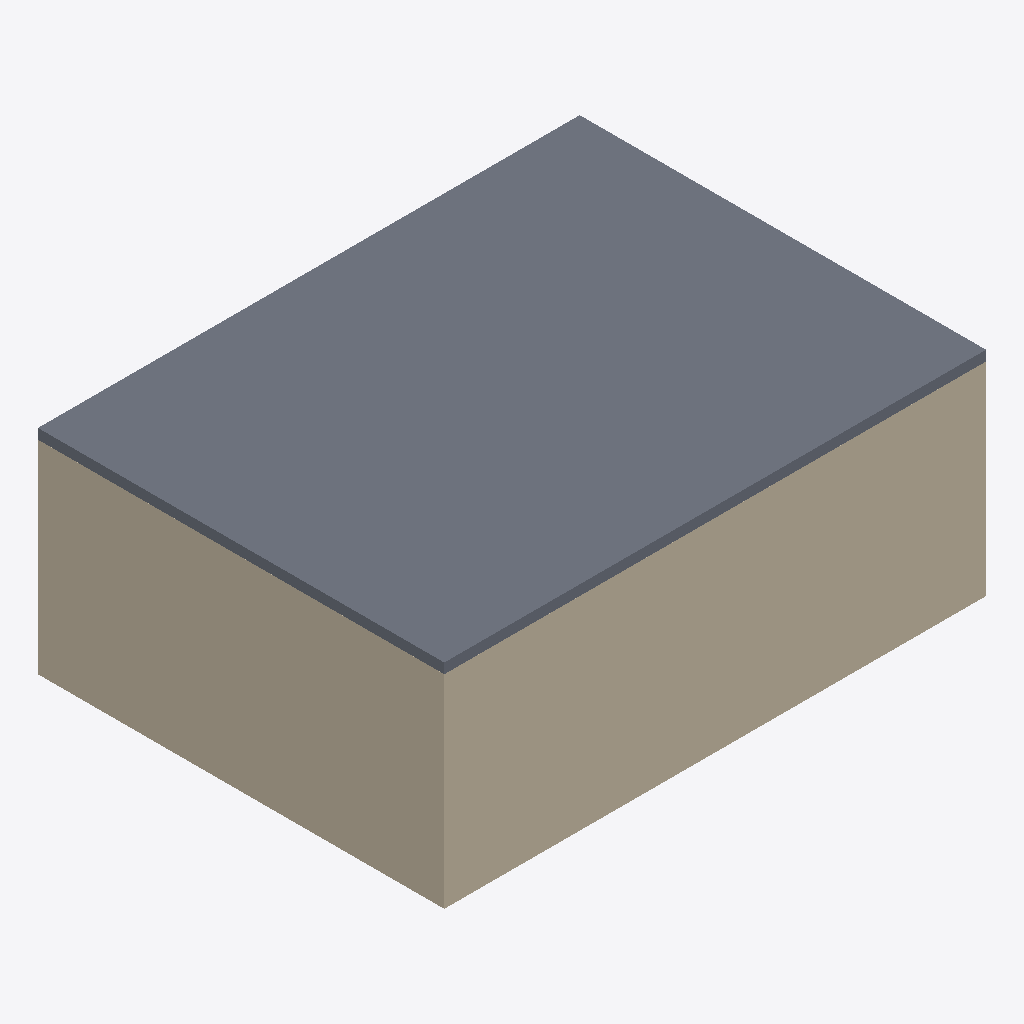
Isometric view of an IFC building model (IFC-SPF (STEP), schema IFC2X3, length unit metre), seen from the south-west, elements coloured by IFC class: 4 walls (beige), 1 slab (grey).
Extent 8.0 m × 6.0 m × 3.1 m (x, y, z). Storeys (1): Ground Floor at 0.00 m. Elements (17): 6 IfcBuildingElementProxy, 5 IfcFurnishingElement, 4 IfcWall, 2 IfcSlab.

HEADER;
FILE_DESCRIPTION(('ViewDefinition [CoordinationView]'),'2;1');
FILE_NAME('','2026-05-17T17:09:15',(''),(''),'IfcOpenShell 0.8.5-1c5b825','IfcOpenShell 0.8.5-1c5b825','');
FILE_SCHEMA(('IFC2X3'));
ENDSEC;
DATA;
#6=IFCPROJECT('0pf5yy4xrKpv$c6WThSdGw',#5,'Clinic Reception',$,$,$,$,(#15),#10);
#18=IFCSITE('1i4pluRsfOthZHp72YxTZ9',#17,'Unspecified',$,$,#33,$,$,.ELEMENT.,$,$,$,$,$);
#20=IFCBUILDING('1gf_KjPsHHNxASVkxElhai',#19,'Clinic Reception',$,$,#38,$,$,.ELEMENT.,$,$,$);
#22=IFCBUILDINGSTOREY('1ALemF0zrQzuKD6aruOUwM',#21,'Ground Floor',$,$,#43,$,$,.ELEMENT.,$);
#126=IFCSLAB('1gf_KjPsHHNxASVkxElhai',#125,'SLB_CEILING',$,$,#145,#135,'SLB_CEILING',.FLOOR.);
#147=IFCWALL('1ALemF0zrQzuKD6aruOUwM',#146,'WAL_SOUTH',$,$,#166,#156,'WAL_SOUTH');
#210=IFCWALL('2VH3veIkLP5vbMho0YiBO3',#209,'WAL_WEST',$,$,#229,#219,'WAL_WEST');
#189=IFCWALL('0tav3Uwh5MGwfLukaWfiso',#188,'WAL_EAST',$,$,#208,#198,'WAL_EAST');
#168=IFCWALL('2xrioviF1Oa8Ed9IPjH7Al',#167,'WAL_NORTH',$,$,#187,#177,'WAL_NORTH');
ENDSEC;
